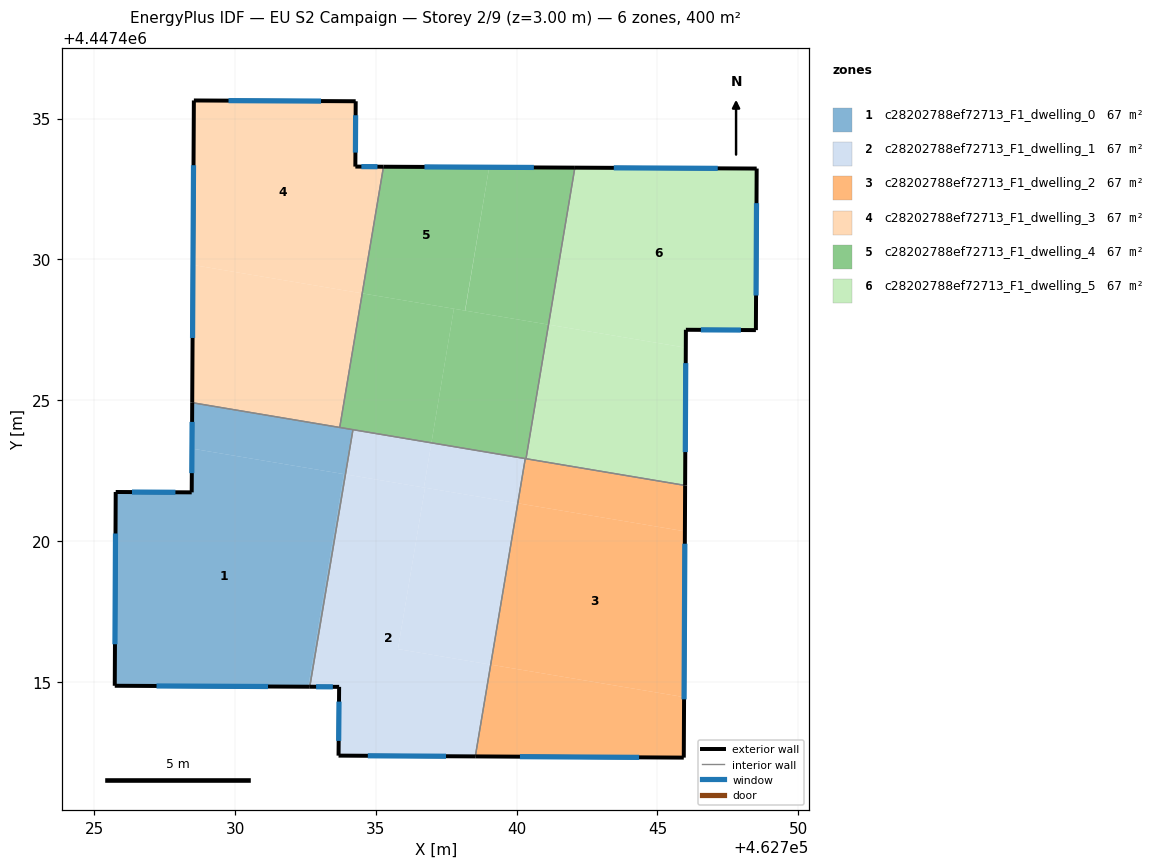
=== STOREY PLAN SPEC (per zone: floor XY polygon, exterior-wall plan segments, windows/doors) ===
zone 1: c28202788ef72713_F1_dwelling_0  (66.7 m²)
  floor: (462733.87, 4447422.38) (462732.60, 4447414.82) (462725.73, 4447414.86) (462725.76, 4447421.74) (462728.46, 4447421.73) (462728.47, 4447423.28)
  floor: (462733.92, 4447422.37) (462732.66, 4447414.82) (462732.60, 4447414.82) (462733.87, 4447422.38)
  floor: (462734.19, 4447423.95) (462733.92, 4447422.37) (462728.47, 4447423.28) (462728.48, 4447424.91)
  exterior wall: (462728.48, 4447424.91) – (462728.46, 4447421.73)  [3.2 m]
    window: (462728.48, 4447424.23) – (462728.46, 4447422.41)  [3.1 m²]
  exterior wall: (462725.73, 4447414.86) – (462732.66, 4447414.82)  [6.9 m]
    window: (462727.21, 4447414.85) – (462731.17, 4447414.83)  [6.8 m²]
  exterior wall: (462725.76, 4447421.74) – (462725.73, 4447414.86)  [6.9 m]
    window: (462725.75, 4447420.27) – (462725.74, 4447416.33)  [6.7 m²]
  exterior wall: (462728.46, 4447421.73) – (462725.76, 4447421.74)  [2.7 m]
    window: (462727.88, 4447421.73) – (462726.34, 4447421.74)  [2.6 m²]
  interior walls: 3
zone 2: c28202788ef72713_F1_dwelling_1  (66.7 m²)
  floor: (462736.75, 4447421.89) (462735.78, 4447416.16) (462739.08, 4447415.61) (462738.53, 4447412.35) (462733.68, 4447412.38) (462733.70, 4447414.82) (462732.66, 4447414.82) (462733.92, 4447422.37)
  floor: (462740.04, 4447421.34) (462739.08, 4447415.61) (462735.78, 4447416.16) (462736.75, 4447421.89)
  floor: (462740.31, 4447422.93) (462740.04, 4447421.34) (462736.71, 4447421.90) (462736.97, 4447423.49)
  floor: (462736.97, 4447423.49) (462736.71, 4447421.90) (462733.92, 4447422.37) (462734.19, 4447423.95)
  exterior wall: (462733.68, 4447412.38) – (462738.53, 4447412.35)  [4.9 m]
    window: (462734.72, 4447412.37) – (462737.49, 4447412.35)  [4.8 m²]
  exterior wall: (462733.70, 4447414.82) – (462733.68, 4447412.38)  [2.4 m]
    window: (462733.69, 4447414.30) – (462733.68, 4447412.90)  [2.4 m²]
  exterior wall: (462732.66, 4447414.82) – (462733.70, 4447414.82)  [1.0 m]
    window: (462732.88, 4447414.82) – (462733.47, 4447414.82)  [1.0 m²]
  interior walls: 3
zone 3: c28202788ef72713_F1_dwelling_2  (66.7 m²)
  floor: (462745.98, 4447420.34) (462745.95, 4447414.46) (462739.08, 4447415.61) (462740.04, 4447421.34)
  floor: (462745.95, 4447414.46) (462745.94, 4447412.31) (462738.53, 4447412.35) (462739.08, 4447415.61)
  floor: (462745.98, 4447421.97) (462745.98, 4447420.34) (462740.04, 4447421.34) (462740.31, 4447422.93)
  exterior wall: (462745.94, 4447412.31) – (462745.98, 4447421.97)  [9.7 m]
    window: (462745.95, 4447414.38) – (462745.97, 4447419.90)  [9.5 m²]
  exterior wall: (462738.53, 4447412.35) – (462745.94, 4447412.31)  [7.4 m]
    window: (462740.12, 4447412.34) – (462744.35, 4447412.32)  [7.3 m²]
  interior walls: 3
zone 4: c28202788ef72713_F1_dwelling_3  (66.7 m²)
  floor: (462734.28, 4447435.62) (462734.27, 4447433.30) (462735.27, 4447433.29) (462734.52, 4447428.79) (462728.51, 4447429.80) (462728.54, 4447435.64)
  floor: (462734.52, 4447428.79) (462733.72, 4447424.03) (462728.48, 4447424.91) (462728.51, 4447429.80)
  exterior wall: (462728.54, 4447435.64) – (462728.48, 4447424.91)  [10.7 m]
    window: (462728.53, 4447433.35) – (462728.49, 4447427.21)  [10.5 m²]
  exterior wall: (462734.28, 4447435.62) – (462728.54, 4447435.64)  [5.7 m]
    window: (462733.05, 4447435.62) – (462729.77, 4447435.64)  [5.6 m²]
  exterior wall: (462734.27, 4447433.30) – (462734.28, 4447435.62)  [2.3 m]
    window: (462734.28, 4447433.79) – (462734.28, 4447435.12)  [2.3 m²]
  exterior wall: (462735.27, 4447433.29) – (462734.27, 4447433.30)  [1.0 m]
    window: (462735.06, 4447433.29) – (462734.49, 4447433.30)  [1.0 m²]
  interior walls: 2
zone 5: c28202788ef72713_F1_dwelling_4  (66.6 m²)
  floor: (462741.13, 4447427.68) (462740.33, 4447422.92) (462736.97, 4447423.49) (462737.77, 4447428.25)
  floor: (462742.07, 4447433.26) (462741.13, 4447427.68) (462738.17, 4447428.18) (462739.03, 4447433.27)
  floor: (462739.03, 4447433.27) (462738.17, 4447428.18) (462734.52, 4447428.79) (462735.27, 4447433.29)
  floor: (462737.77, 4447428.25) (462736.97, 4447423.49) (462733.72, 4447424.03) (462734.52, 4447428.79)
  exterior wall: (462742.07, 4447433.26) – (462735.27, 4447433.29)  [6.8 m]
    window: (462740.61, 4447433.27) – (462736.73, 4447433.28)  [6.7 m²]
  interior walls: 5
zone 6: c28202788ef72713_F1_dwelling_5  (66.7 m²)
  floor: (462748.53, 4447433.23) (462748.50, 4447427.49) (462746.01, 4447427.50) (462746.01, 4447426.87) (462741.13, 4447427.68) (462742.07, 4447433.26)
  floor: (462746.01, 4447426.87) (462745.98, 4447421.97) (462740.33, 4447422.92) (462741.13, 4447427.68)
  exterior wall: (462745.98, 4447421.97) – (462746.01, 4447427.50)  [5.5 m]
    window: (462745.99, 4447423.16) – (462746.01, 4447426.32)  [5.4 m²]
  exterior wall: (462748.53, 4447433.23) – (462742.07, 4447433.26)  [6.5 m]
    window: (462747.14, 4447433.23) – (462743.45, 4447433.25)  [6.3 m²]
  exterior wall: (462748.50, 4447427.49) – (462748.53, 4447433.23)  [5.7 m]
    window: (462748.50, 4447428.72) – (462748.52, 4447432.00)  [5.6 m²]
  exterior wall: (462746.01, 4447427.50) – (462748.50, 4447427.49)  [2.5 m]
    window: (462746.54, 4447427.50) – (462747.97, 4447427.49)  [2.4 m²]
  interior walls: 2

=== DERIVED (storey summary) ===
Building: EU S2 Campaign
Storey: 2 of 9  (floor level z = 3.00 m)
Storey gross floor area: 399.9 m²
Zones on this storey: 6
  - c28202788ef72713_F1_dwelling_0: floor 66.7 m²; exterior wall 19.7 m (59.1 m²); 4 window(s) 19.3 m²; WWR 32.7%
  - c28202788ef72713_F1_dwelling_1: floor 66.7 m²; exterior wall 8.3 m (25.0 m²); 3 window(s) 8.2 m²; WWR 32.7%
  - c28202788ef72713_F1_dwelling_2: floor 66.7 m²; exterior wall 17.1 m (51.2 m²); 2 window(s) 16.7 m²; WWR 32.7%
  - c28202788ef72713_F1_dwelling_3: floor 66.7 m²; exterior wall 19.8 m (59.4 m²); 4 window(s) 19.4 m²; WWR 32.7%
  - c28202788ef72713_F1_dwelling_4: floor 66.6 m²; exterior wall 6.8 m (20.4 m²); 1 window(s) 6.7 m²; WWR 32.7%
  - c28202788ef72713_F1_dwelling_5: floor 66.7 m²; exterior wall 20.2 m (60.6 m²); 4 window(s) 19.8 m²; WWR 32.7%
Zone adjacency (shared interzone walls):
  - c28202788ef72713_F1_dwelling_0 ↔ c28202788ef72713_F1_dwelling_1
  - c28202788ef72713_F1_dwelling_0 ↔ c28202788ef72713_F1_dwelling_3
  - c28202788ef72713_F1_dwelling_0 ↔ c28202788ef72713_F1_dwelling_4
  - c28202788ef72713_F1_dwelling_1 ↔ c28202788ef72713_F1_dwelling_2
  - c28202788ef72713_F1_dwelling_1 ↔ c28202788ef72713_F1_dwelling_4
  - c28202788ef72713_F1_dwelling_2 ↔ c28202788ef72713_F1_dwelling_4
  - c28202788ef72713_F1_dwelling_2 ↔ c28202788ef72713_F1_dwelling_5
  - c28202788ef72713_F1_dwelling_3 ↔ c28202788ef72713_F1_dwelling_4
  - c28202788ef72713_F1_dwelling_4 ↔ c28202788ef72713_F1_dwelling_5